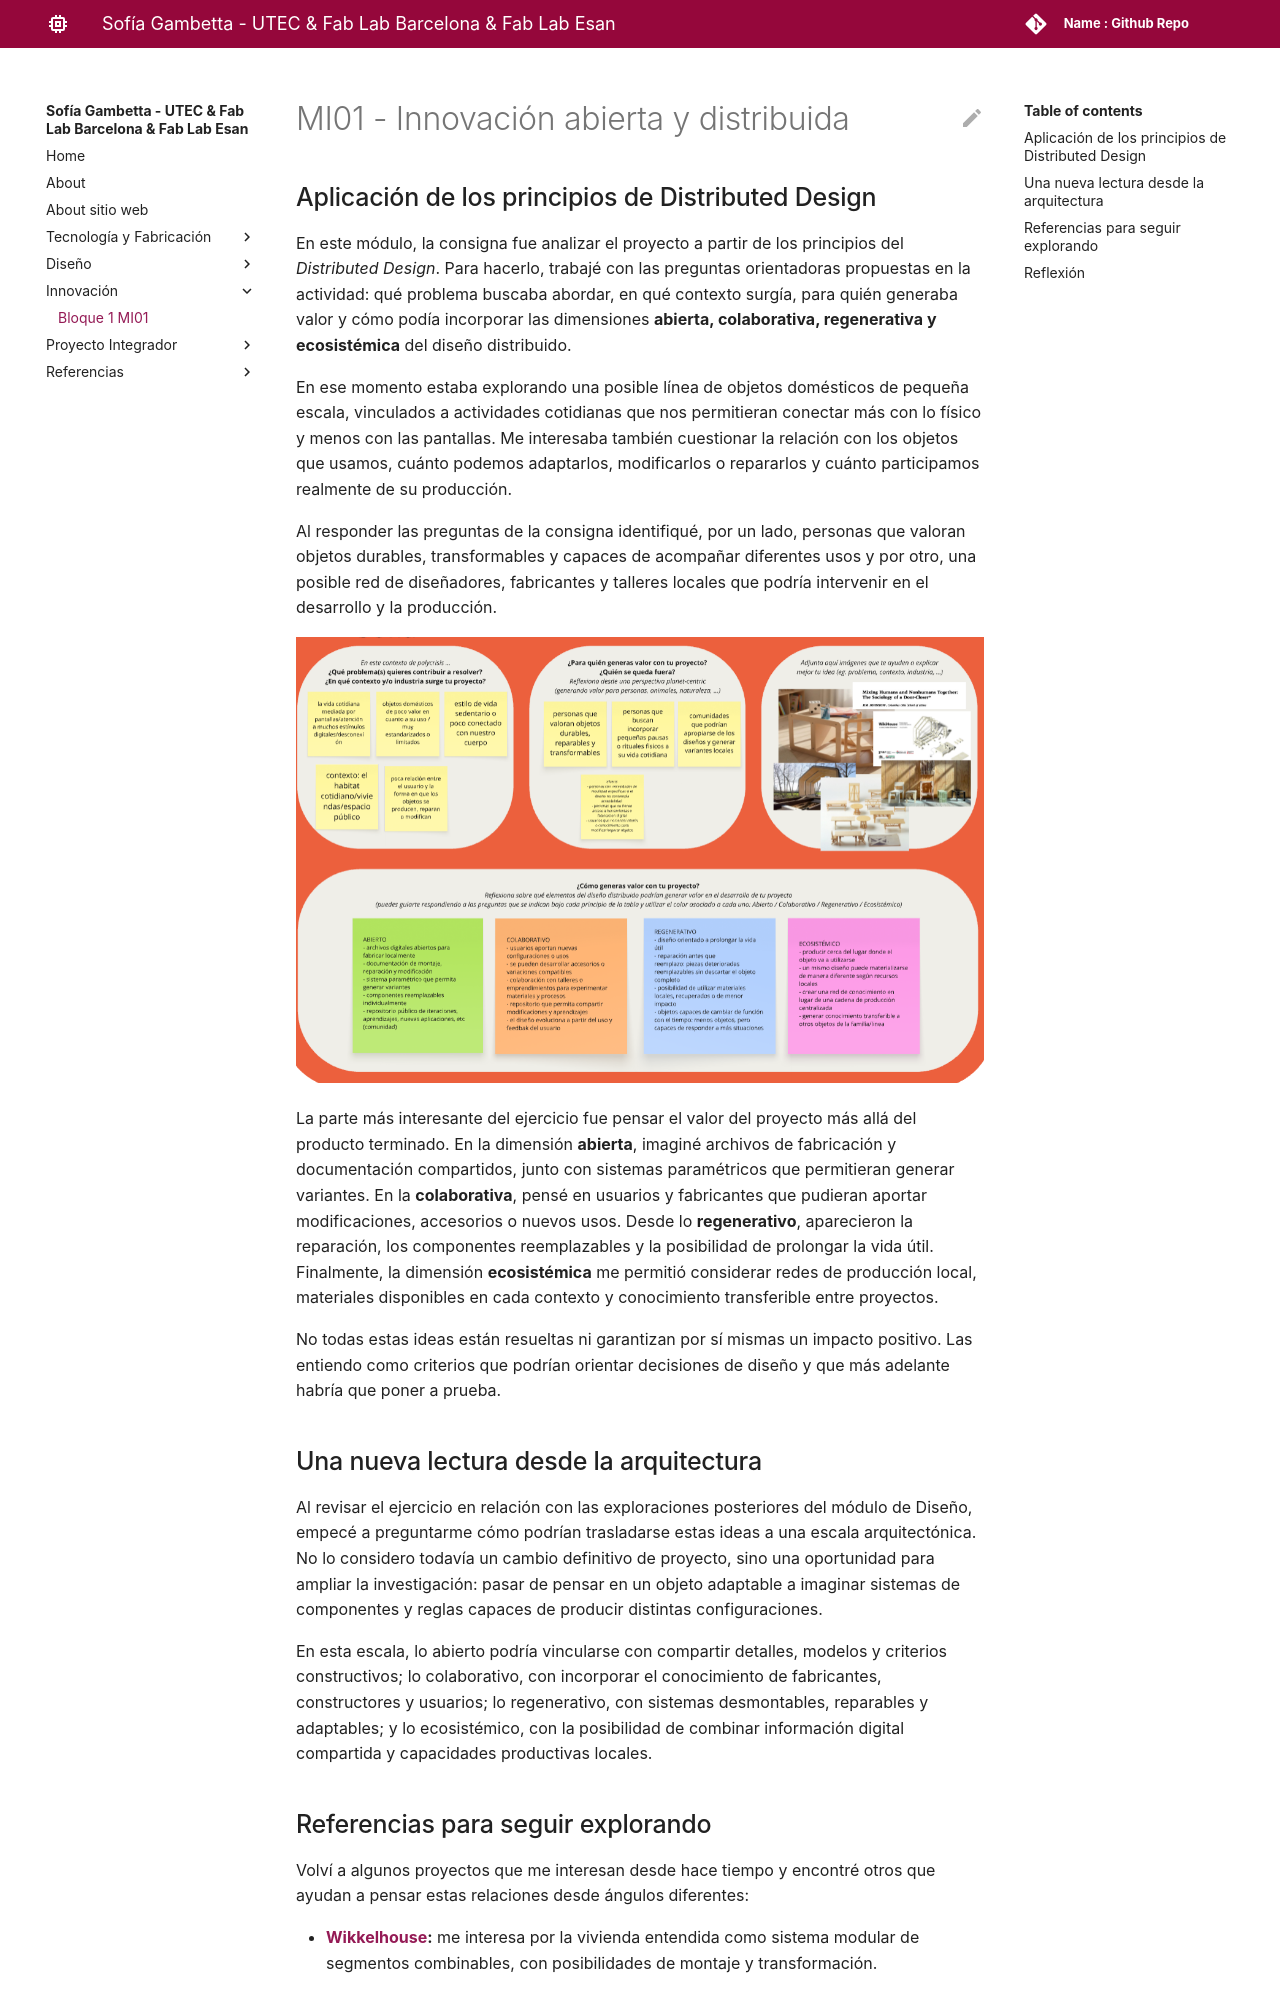

repository: sogambetta/sofia_gambetta · page: innovacion/mi01/index.html · generator: mkdocs

---
hide:
    - toc
---
# MI01 - Innovación abierta y distribuida

## Aplicación de los principios de Distributed Design

En este módulo, la consigna fue analizar el proyecto a partir de los principios del *Distributed Design*. Para hacerlo, trabajé con las preguntas orientadoras propuestas en la actividad: qué problema buscaba abordar, en qué contexto surgía, para quién generaba valor y cómo podía incorporar las dimensiones **abierta, colaborativa, regenerativa y ecosistémica** del diseño distribuido.

En ese momento estaba explorando una posible línea de objetos domésticos de pequeña escala, vinculados a actividades cotidianas que nos permitieran conectar más con lo físico y menos con las pantallas. Me interesaba también cuestionar la relación con los objetos que usamos, cuánto podemos adaptarlos, modificarlos o repararlos y cuánto participamos realmente de su producción.
